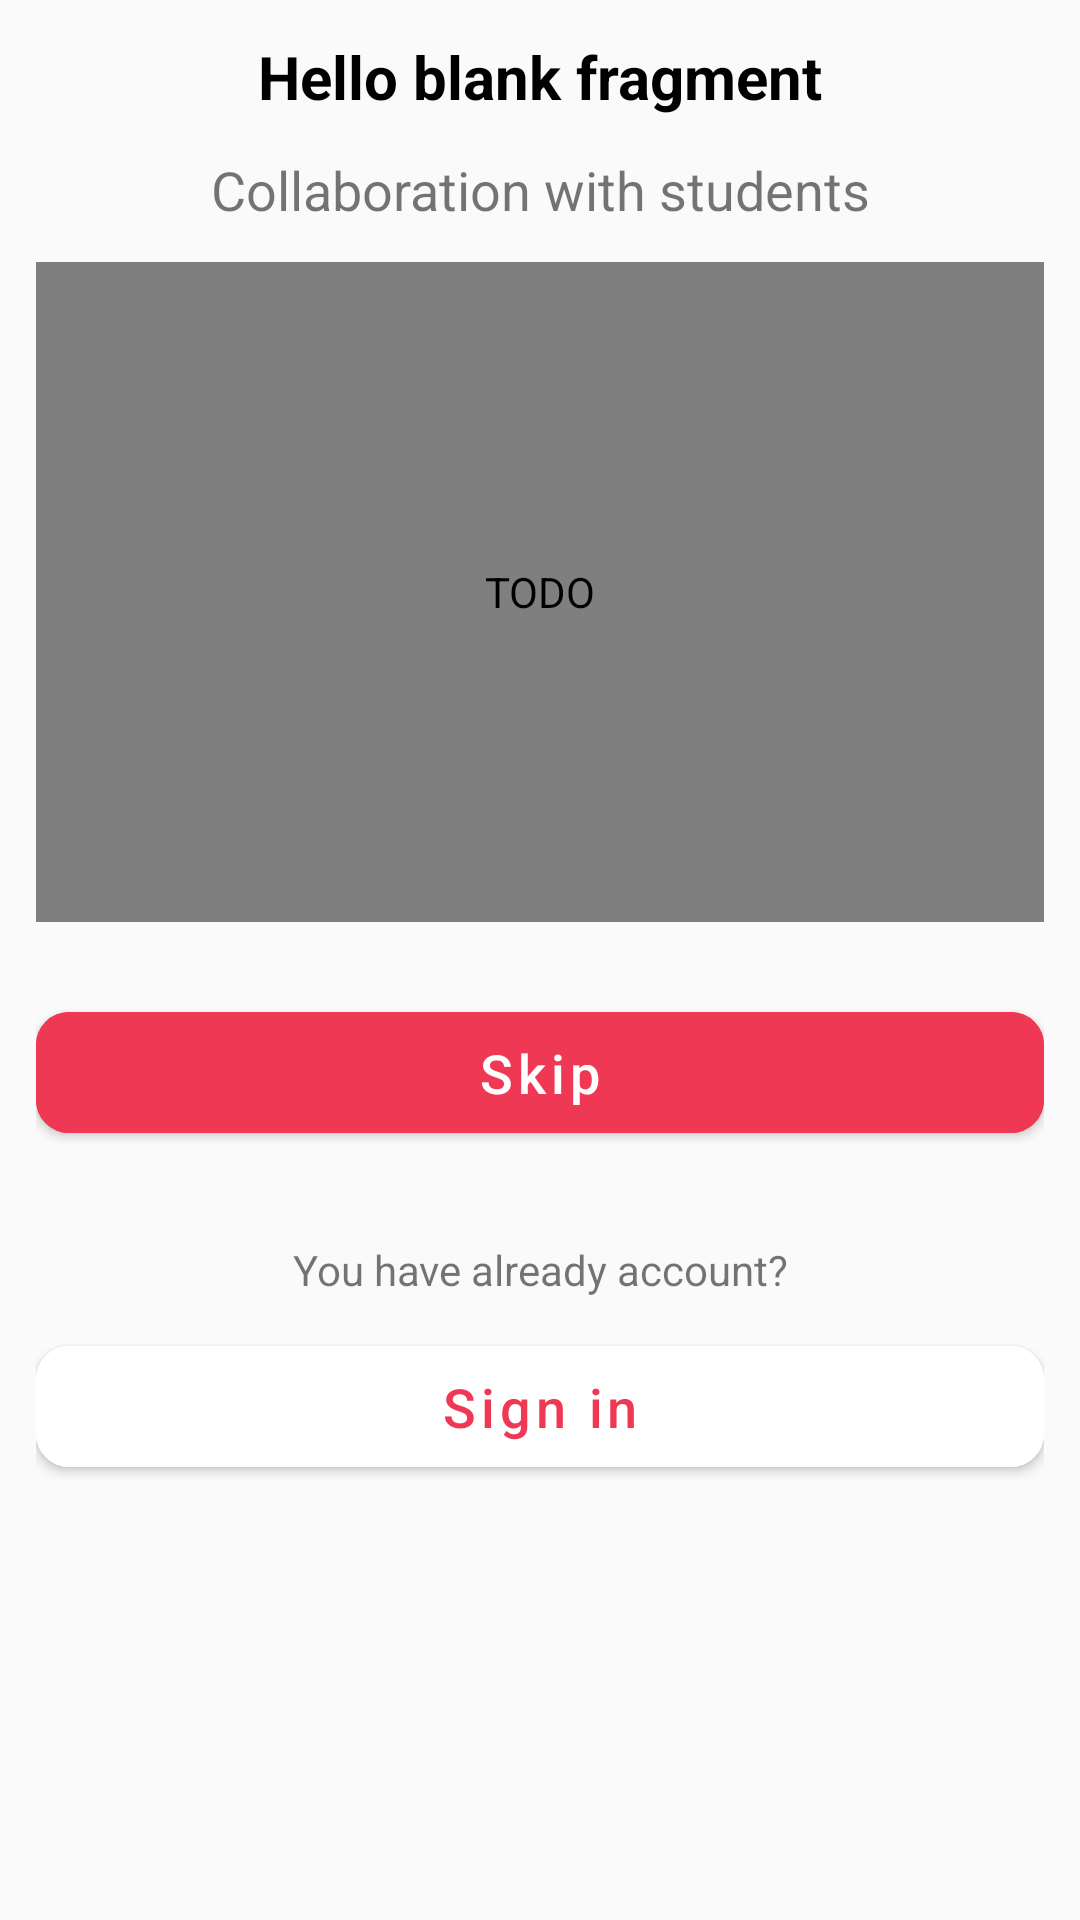

Layout XML and referenced resources for this Android screen:
<!-- AndroidManifest.xml: application theme Theme.HomewWork2android2 -->
<!-- res/layout/fragment_boark.xml -->
<?xml version="1.0" encoding="utf-8"?>
<LinearLayout xmlns:android="http://schemas.android.com/apk/res/android"
    xmlns:app="http://schemas.android.com/apk/res-auto"
    android:layout_width="match_parent"
    android:layout_height="match_parent"
    android:orientation="vertical"
    android:padding="@dimen/large_padding">

    <TextView
        android:id="@+id/tv_tittle"
        android:layout_width="match_parent"
        android:layout_height="wrap_content"
        android:gravity="center"
        android:text="@string/hello_blank_fragment"
        android:textColor="@color/black"
        android:textSize="@dimen/large"
        android:textStyle="bold" />

    <TextView
        android:id="@+id/description_tv"
        android:layout_width="match_parent"
        android:layout_height="wrap_content"
        android:layout_marginTop="@dimen/normal_margin"
        android:gravity="center"
        android:text="@string/collaboration_with_students"
        android:textSize="@dimen/normal" />

    <com.airbnb.lottie.LottieAnimationView
        android:id="@+id/lottie_anim"
        android:layout_width="match_parent"
        android:layout_height="220dp"
        android:layout_marginTop="@dimen/normal_margin"
        app:lottie_fileName="todo_ani.json"
        app:lottie_loop="true"
        app:lottie_autoPlay="true"
        android:contentDescription="@string/todo"
        android:src="@color/black" />

    <com.google.android.material.button.MaterialButton
        android:id="@+id/btn_skip"
        android:layout_width="match_parent"
        android:layout_height="wrap_content"
        android:layout_marginTop="@dimen/large_margin"
        android:backgroundTint="@color/white_red"
        android:elevation="@dimen/normal_elevation"
        android:gravity="center"
        android:padding="@dimen/normal_padding"
        android:text="@string/skip"
        android:textAllCaps="false"
        android:textColor="@color/white"
        android:textSize="@dimen/normal"
        app:cornerRadius="11dp" />

    <TextView
        android:layout_width="match_parent"
        android:layout_height="wrap_content"
        android:layout_marginTop="@dimen/avg_margin"
        android:gravity="center"
        android:text="@string/you_have_already_account" />

    <com.google.android.material.button.MaterialButton
        android:id="@+id/btn_sign_in"
        android:layout_width="match_parent"
        android:layout_height="wrap_content"
        android:layout_marginTop="@dimen/small_margin"
        android:backgroundTint="@color/white"
        android:text="@string/sign_in"
        android:gravity="center"
        android:padding="@dimen/normal_padding"
        android:textAllCaps="false"
        app:cornerRadius="11dp"
        android:elevation="@dimen/normal_elevation"
        android:textColor="@color/white_red"
        android:textSize="@dimen/normal" />


</LinearLayout>
<!-- resources referenced by this layout -->
<resources>
  <color name="black">#FF000000</color>
  <color name="white">#FFFFFFFF</color>
  <color name="white_red">#EF3854</color>
  <dimen name="avg_margin">30dp</dimen>
  <dimen name="large">20sp</dimen>
  <dimen name="large_margin">24dp</dimen>
  <dimen name="large_padding">12dp</dimen>
  <dimen name="normal">18sp</dimen>
  <dimen name="normal_elevation">8dp</dimen>
  <dimen name="normal_margin">12dp</dimen>
  <dimen name="normal_padding">8dp</dimen>
  <dimen name="small_margin">10dp</dimen>
  <string name="collaboration_with_students">Collaboration with students</string>
  <string name="hello_blank_fragment">Hello blank fragment</string>
  <string name="sign_in">Sign in</string>
  <string name="skip">Skip</string>
  <string name="todo">TODO</string>
  <string name="you_have_already_account">You have already account?</string>
  <style name="Theme.HomewWork2android2" parent="Theme.MaterialComponents.DayNight.NoActionBar.Bridge">
          
          <item name="colorPrimary">@color/purple_500</item>
          <item name="colorPrimaryVariant">@color/purple_700</item>
          <item name="colorOnPrimary">@color/white</item>
          
          <item name="colorSecondary">@color/teal_200</item>
          <item name="colorSecondaryVariant">@color/teal_700</item>
          <item name="colorOnSecondary">@color/black</item>
  
          
          <item name="android:statusBarColor" tools:targetApi="l">@color/white_red</item>
          
      </style>
  <color name="purple_500">#FF6200EE</color>
  <color name="purple_700">#FF3700B3</color>
  <color name="teal_200">#FF03DAC5</color>
  <color name="teal_700">#FF018786</color>
</resources>
